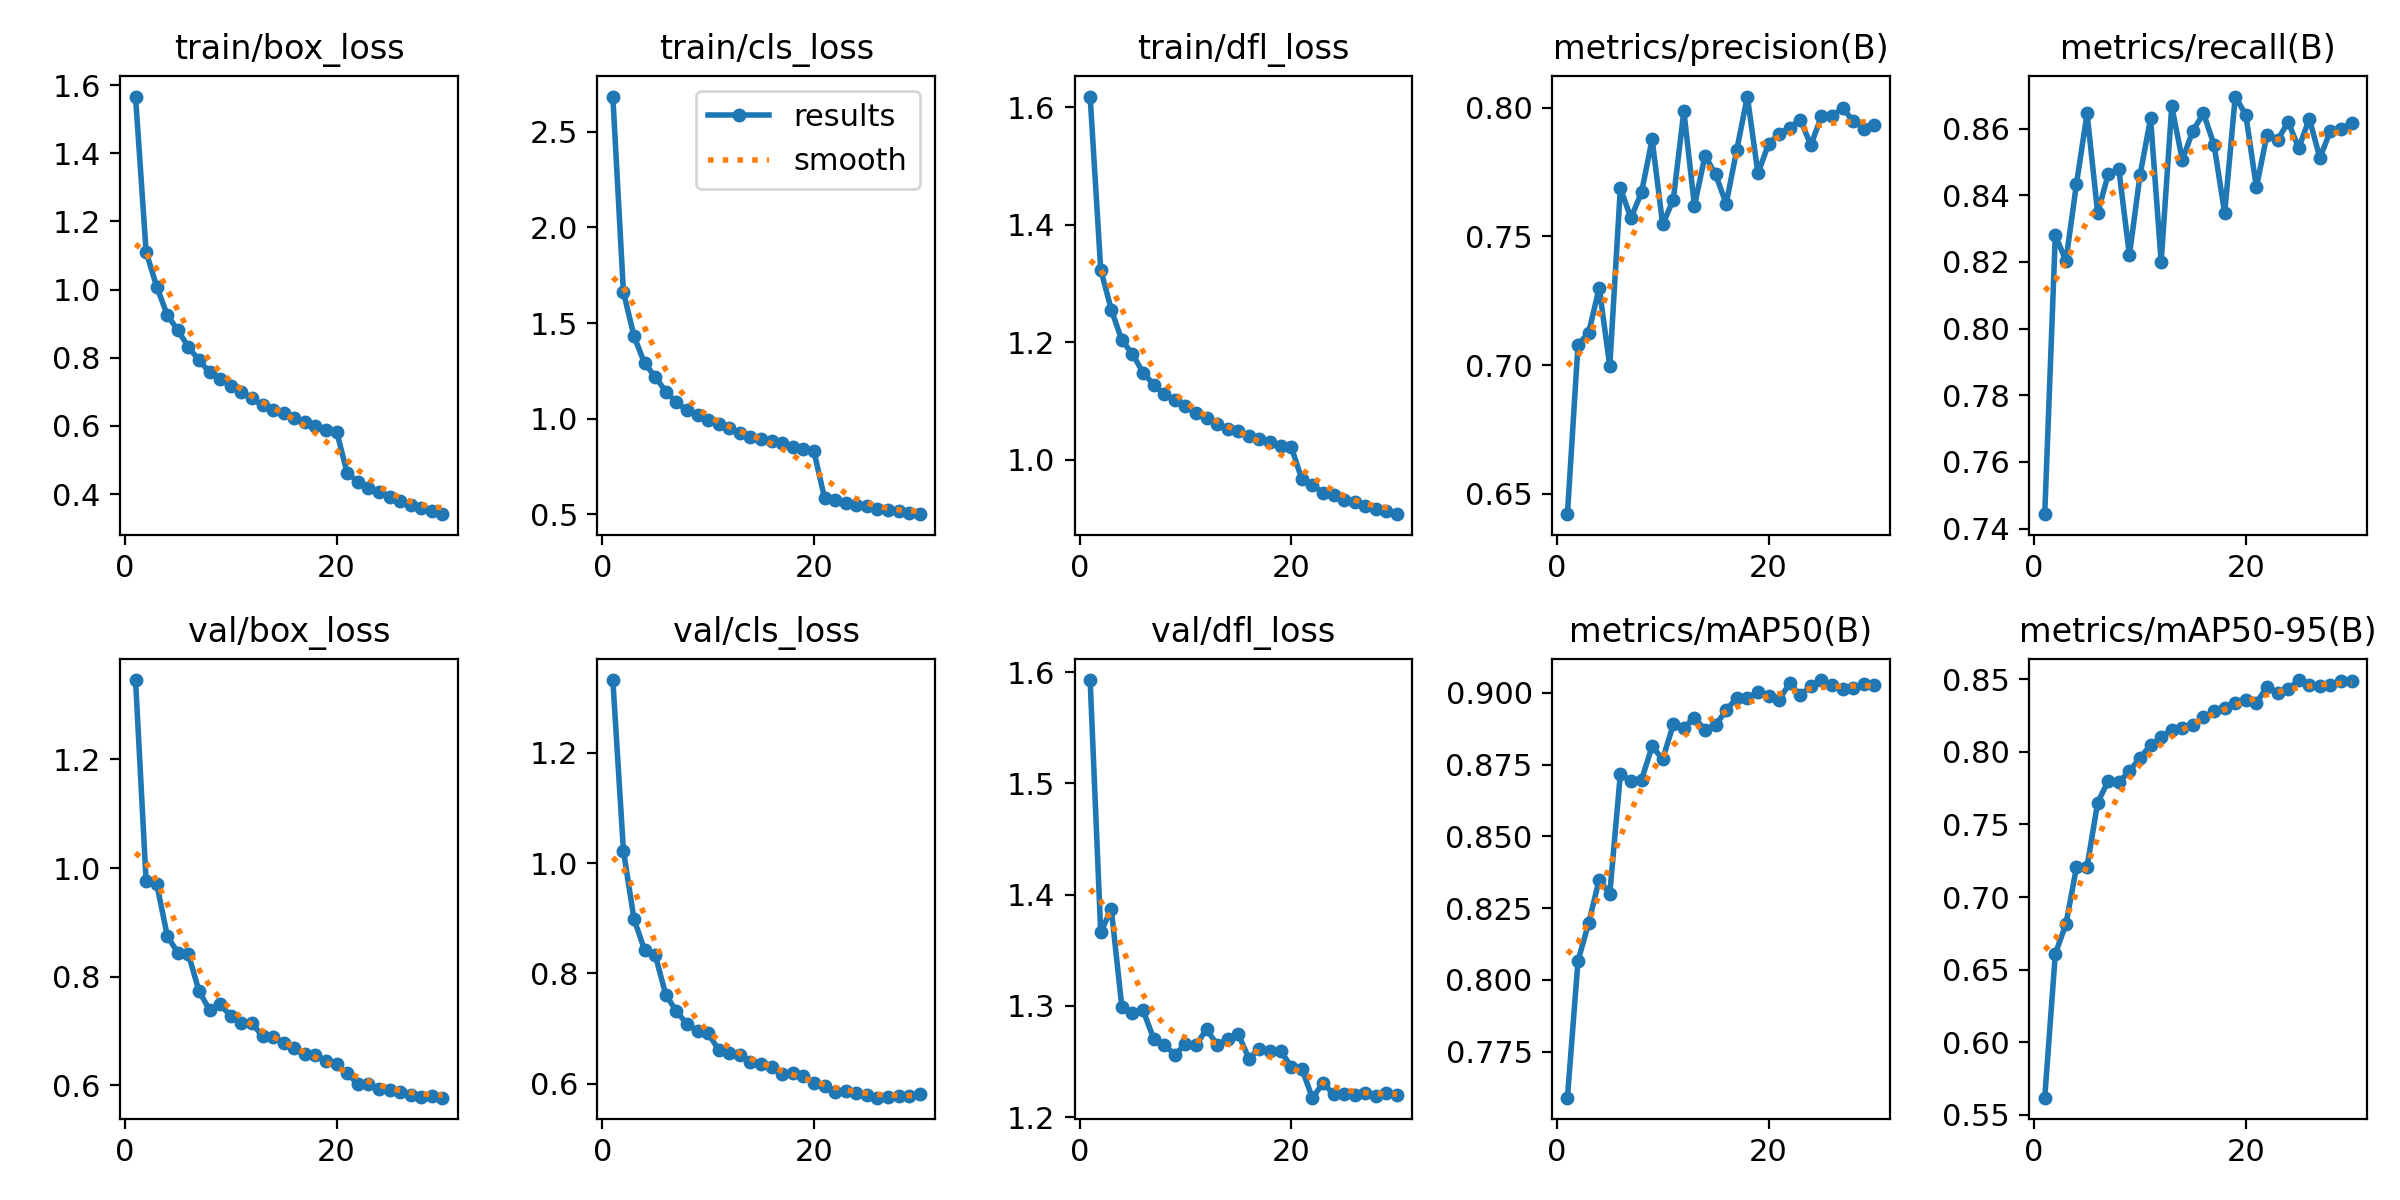

Data behind this chart, as committed beside it:
epoch, train/box_loss, train/cls_loss, train/dfl_loss, metrics/precision(B), metrics/recall(B), metrics/mAP50(B), metrics/mAP50-95(B), val/box_loss, val/cls_loss, val/dfl_loss, lr/pg0, lr/pg1, lr/pg2
1, 1.567, 2.685, 1.618, 0.6421, 0.7443, 0.759, 0.5617, 1.346, 1.332, 1.593, 0.0002379, 0.0002379, 0.0002379
2, 1.11, 1.662, 1.323, 0.708, 0.828, 0.8067, 0.6609, 0.9755, 1.023, 1.366, 0.0004602, 0.0004602, 0.0004602
3, 1.009, 1.432, 1.255, 0.7126, 0.8203, 0.8197, 0.6813, 0.9711, 0.8985, 1.387, 0.0006668, 0.0006668, 0.0006668
4, 0.9254, 1.289, 1.203, 0.73, 0.8434, 0.835, 0.7206, 0.875, 0.8425, 1.299, 0.0006433, 0.0006433, 0.0006433
5, 0.8804, 1.22, 1.18, 0.6996, 0.8646, 0.83, 0.721, 0.8441, 0.8335, 1.294, 0.0006197, 0.0006197, 0.0006197
6, 0.8313, 1.141, 1.148, 0.7687, 0.8347, 0.8717, 0.765, 0.841, 0.7617, 1.296, 0.0005962, 0.0005962, 0.0005962
7, 0.7921, 1.086, 1.128, 0.7572, 0.8463, 0.8694, 0.7801, 0.7734, 0.7317, 1.27, 0.0005726, 0.0005726, 0.0005726
8, 0.758, 1.044, 1.111, 0.7671, 0.8478, 0.8697, 0.7793, 0.7386, 0.7079, 1.265, 0.0005491, 0.0005491, 0.0005491
9, 0.738, 1.019, 1.102, 0.7877, 0.822, 0.8813, 0.7866, 0.7491, 0.6959, 1.256, 0.0005255, 0.0005255, 0.0005255
10, 0.7165, 0.9949, 1.091, 0.7547, 0.846, 0.8768, 0.7961, 0.7276, 0.6911, 1.266, 0.0005019, 0.0005019, 0.0005019
11, 0.6998, 0.9711, 1.08, 0.7643, 0.863, 0.889, 0.8045, 0.7155, 0.6616, 1.264, 0.0004784, 0.0004784, 0.0004784
12, 0.6807, 0.949, 1.071, 0.7987, 0.8199, 0.8879, 0.81, 0.7153, 0.6565, 1.279, 0.0004548, 0.0004548, 0.0004548
13, 0.6606, 0.9249, 1.06, 0.7619, 0.8667, 0.8913, 0.8154, 0.6901, 0.6515, 1.265, 0.0004313, 0.0004313, 0.0004313
14, 0.6471, 0.9032, 1.052, 0.7814, 0.8506, 0.8872, 0.8165, 0.6888, 0.6397, 1.27, 0.0004077, 0.0004077, 0.0004077
15, 0.6377, 0.8926, 1.049, 0.7741, 0.8593, 0.8888, 0.8185, 0.6788, 0.636, 1.274, 0.0003841, 0.0003841, 0.0003841
16, 0.6243, 0.8813, 1.04, 0.7627, 0.8646, 0.8939, 0.8239, 0.6689, 0.6296, 1.253, 0.0003606, 0.0003606, 0.0003606
17, 0.6108, 0.8704, 1.035, 0.7837, 0.8551, 0.8983, 0.8279, 0.6581, 0.618, 1.262, 0.000337, 0.000337, 0.000337
18, 0.6008, 0.85, 1.03, 0.8044, 0.8346, 0.8981, 0.8304, 0.6564, 0.6194, 1.259, 0.0003135, 0.0003135, 0.0003135
19, 0.5874, 0.8406, 1.024, 0.7745, 0.8696, 0.9003, 0.8338, 0.6441, 0.6148, 1.259, 0.0002899, 0.0002899, 0.0002899
20, 0.5834, 0.8293, 1.022, 0.7859, 0.8641, 0.8987, 0.8361, 0.6389, 0.601, 1.246, 0.0002663, 0.0002663, 0.0002663
21, 0.4612, 0.5857, 0.9668, 0.7898, 0.8423, 0.8977, 0.8336, 0.622, 0.5951, 1.243, 0.0002428, 0.0002428, 0.0002428
22, 0.4363, 0.573, 0.9561, 0.7923, 0.8582, 0.9033, 0.845, 0.6031, 0.5846, 1.218, 0.0002192, 0.0002192, 0.0002192
23, 0.4189, 0.5594, 0.9437, 0.7953, 0.8565, 0.8991, 0.8406, 0.6031, 0.5859, 1.23, 0.0001956, 0.0001956, 0.0001956
24, 0.4047, 0.5484, 0.9397, 0.7855, 0.862, 0.9024, 0.8433, 0.5942, 0.583, 1.221, 0.0001721, 0.0001721, 0.0001721
25, 0.3918, 0.5409, 0.9308, 0.7966, 0.8541, 0.9044, 0.8495, 0.5908, 0.5786, 1.221, 0.0001485, 0.0001485, 0.0001485
26, 0.3797, 0.5296, 0.9282, 0.7967, 0.8629, 0.9029, 0.8461, 0.5884, 0.5746, 1.22, 0.000125, 0.000125, 0.000125
27, 0.3684, 0.524, 0.921, 0.8, 0.8512, 0.9015, 0.8455, 0.5829, 0.5758, 1.222, 0.0001014, 0.0001014, 0.0001014
28, 0.36, 0.5149, 0.9165, 0.7948, 0.8594, 0.9017, 0.8461, 0.5797, 0.5779, 1.219, 7.7826e-05, 7.7826e-05, 7.7826e-05
29, 0.3493, 0.5083, 0.9117, 0.7919, 0.8599, 0.9031, 0.8489, 0.5808, 0.5773, 1.222, 5.4264e-05, 5.4264e-05, 5.4264e-05
30, 0.3409, 0.5001, 0.9072, 0.7935, 0.8618, 0.9025, 0.8489, 0.5775, 0.5807, 1.22, 3.0702e-05, 3.0702e-05, 3.0702e-05
